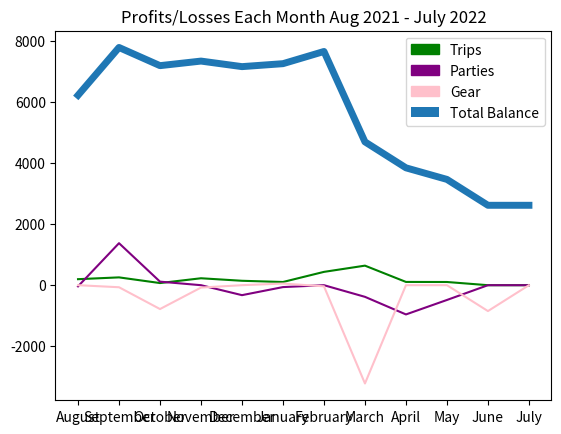
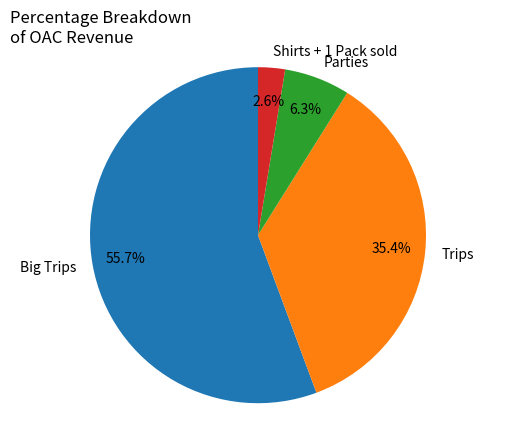
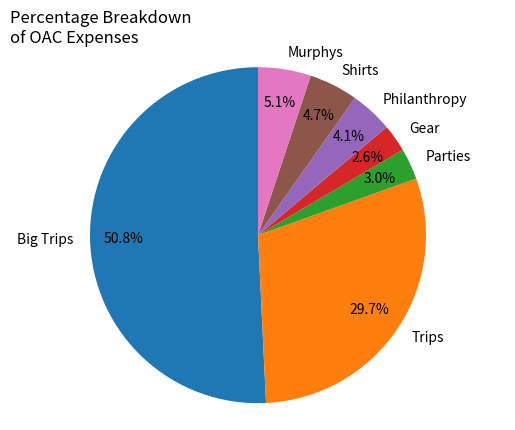
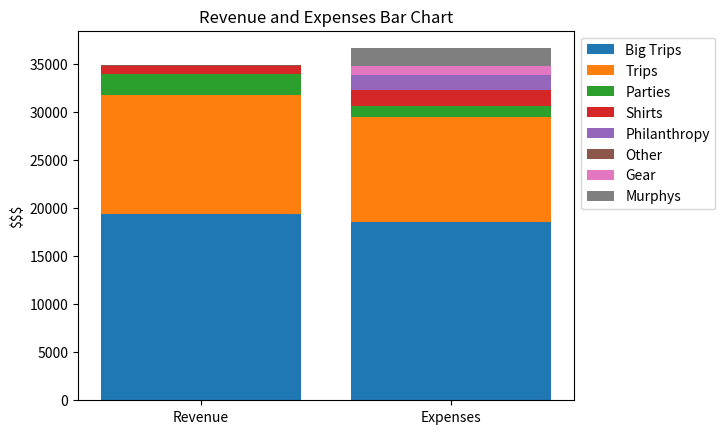

These charts were generated, in order, by the following Python code:
import matplotlib.pyplot as plt
import numpy as np
import matplotlib.patches as mpatches

ax = plt.figure().add_subplot(111)
ticklabels = [
    "August",
    "September",
    "October",
    "November",
    "December",
    "January",
    "February",
    "March",
    "April",
    "May",
    "June",
    "July",
]

ax.set_xticks(np.arange(len(ticklabels)))
ax.set_xticklabels(ticklabels)

trip_profit = [197.09, 256, 70, 227.21, 144.65, 105, 436.42, 640.37, 107, 105, 0, 0]

party_net = [
    -38.2,
    1376.21,
    116.25,
    0,
    -326.46,
    -62,
    0,
    -381.43,
    -957.93,
    -484.17,
    0,
    0,
]

gear_purhcases = [0, -67, -781.6, -77.5, 0, 54, -37, -3220, 0, 0, -848, 0]

total = [
    6222.89,
    7788.1,
    7192.75,
    7342.46,
    7160.65,
    7257.65,
    7657.07,
    4696.01,
    3845.08,
    3465.91,
    2617.91,
    2617.91,
]

print(total)

ax.plot(trip_profit, color="green")
ax.plot(party_net, color="purple")
ax.plot(gear_purhcases, color="pink")
ax.plot(total, linewidth=5)
plt.title("Profits/Losses Each Month Aug 2021 - July 2022")

green_patch = mpatches.Patch(color="green", label="Trips")
purple_patch = mpatches.Patch(color="purple", label="Parties")
pink_patch = mpatches.Patch(color="pink", label="Gear")
blue_patch = mpatches.Patch(label="Total Balance")
ax.legend(handles=[green_patch, purple_patch, pink_patch, blue_patch])
# TODO ax.legend()

# revenue pie chart
fig1, ax1 = plt.subplots()
labels = (
    "Big Trips",
    "Trips",
    "Parties",
    "Shirts + 1 Pack sold",
)  # some shirts/pack selling
revenue = [19390, 12346.5, 2202.25, 902]
ax1.pie(revenue, labels=labels, autopct="%1.1f%%", startangle=90, pctdistance=0.8)
ax1.axis("equal")
plt.title("Percentage Breakdown\nof OAC Revenue", loc="left")

# expenses pie chart
fig2, ax2 = plt.subplots()
labels2 = "Big Trips", "Trips", "Parties", "Gear", "Philanthropy", "Shirts", "Murphys"
expenses = [18573.4, 10874.36, 1100.59, 963.1, 1500, 1720, 1859.39]
ax2.pie(expenses, labels=labels2, autopct="%1.1f%%", startangle=90, pctdistance=0.8)
ax2.axis("equal")
plt.title("Percentage Breakdown\nof OAC Expenses", loc="left")

# stacked bar chart

labels = "Revenue", "Expenses"
big_trips = 19390, 18573.4
trips = 12346.5, 10874.36
parties = 2202.25, 1100.59
shirts = 848, 1720
other = 54, 0  # pack
gear = 0, 963.1
philanthropy = 0, 1500
murphys = 0, 1859.39

fig3, ax3 = plt.subplots()

ax3.bar(labels, big_trips, label="Big Trips")
ax3.bar(labels, trips, label="Trips", bottom=big_trips)
ax3.bar(labels, parties, label="Parties", bottom=np.array(big_trips) + np.array(trips))
ax3.bar(
    labels,
    shirts,
    label="Shirts",
    bottom=np.array(big_trips) + np.array(trips) + np.array(parties),
)
ax3.bar(
    labels,
    philanthropy,
    label="Philanthropy",
    bottom=np.array(big_trips) + np.array(trips) + np.array(parties) + np.array(shirts),
)
ax3.bar(
    labels,
    other,
    label="Other",
    bottom=np.array(big_trips)
    + np.array(trips)
    + np.array(parties)
    + np.array(shirts)
    + np.array(philanthropy),
)
ax3.bar(
    labels,
    gear,
    label="Gear",
    bottom=np.array(big_trips)
    + np.array(trips)
    + np.array(parties)
    + np.array(shirts)
    + np.array(philanthropy)
    + np.array(other),
)

ax3.bar(
    labels,
    murphys,
    label="Murphys",
    bottom=np.array(big_trips)
    + np.array(trips)
    + np.array(parties)
    + np.array(shirts)
    + np.array(philanthropy)
    + np.array(other)
    + np.array(gear),
)
ax3.set_ylabel("$$$")
ax3.set_title("Revenue and Expenses Bar Chart")
ax3.legend(loc="upper left", bbox_to_anchor=(1, 1))


# TODO separate cost of murphys


plt.show()
